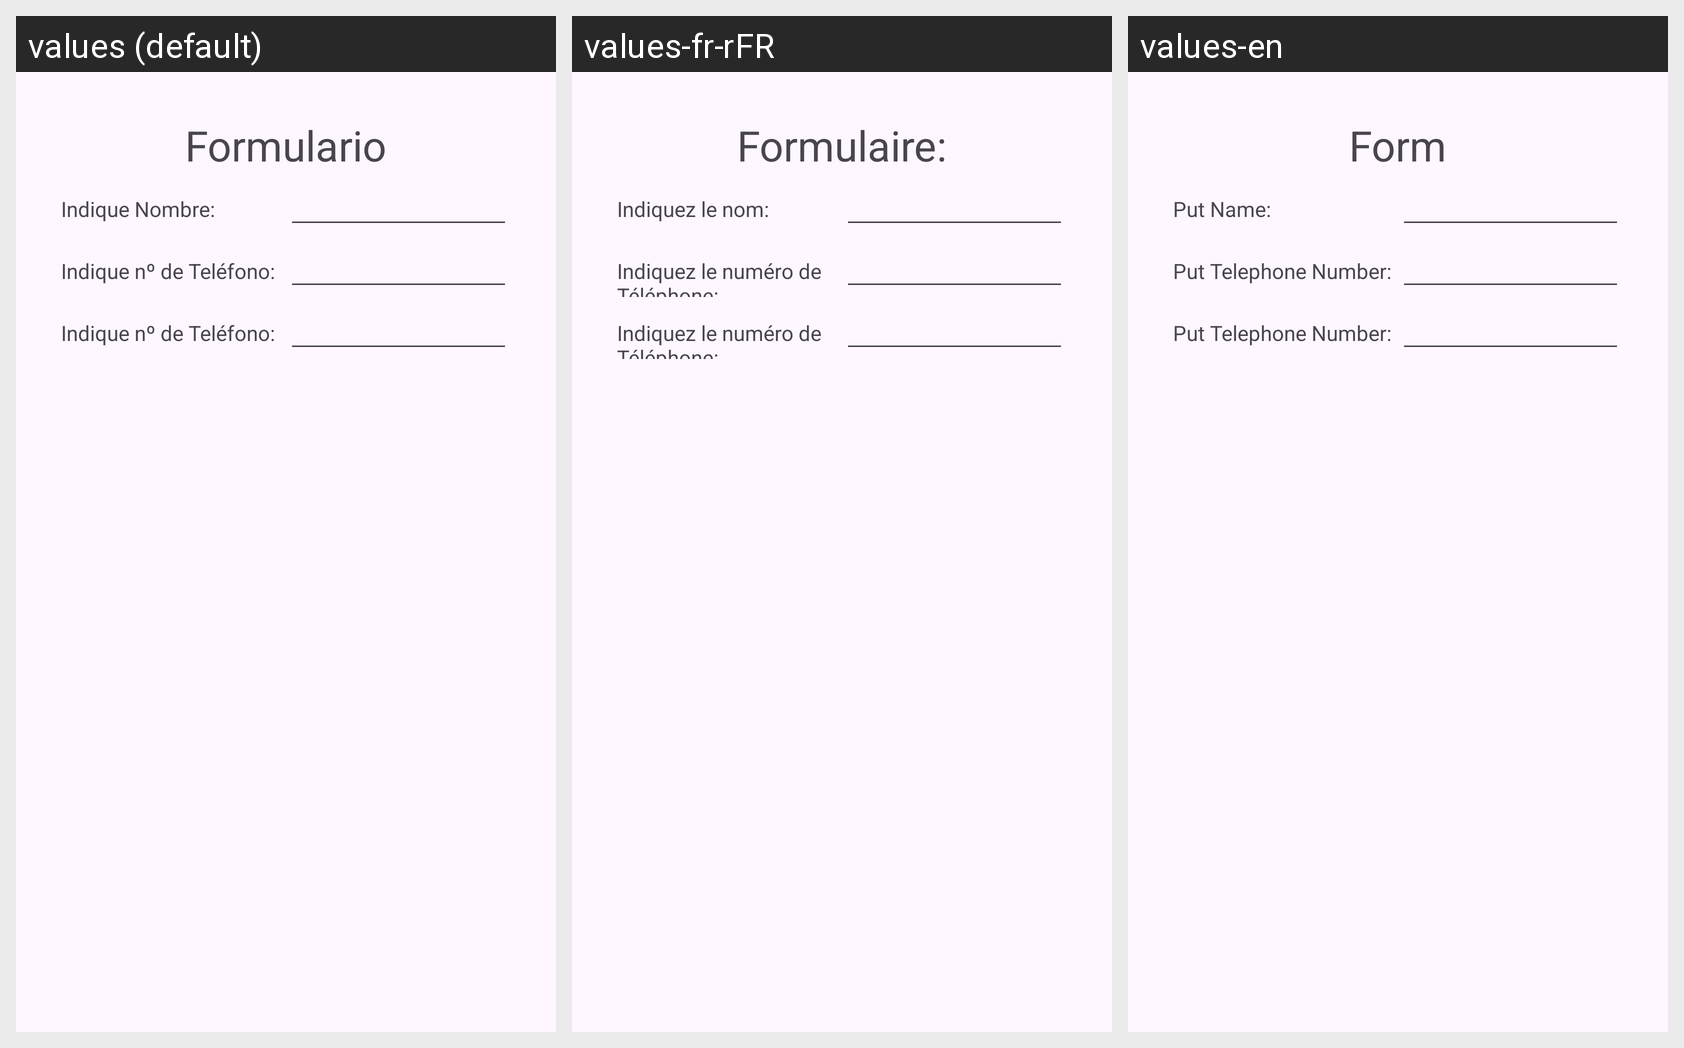

This grid shows one Android layout under several languages. Give, for every string resource on the screen, its name, the default text and each shown locale's text.
Android screen res/layout/activity_main.xml rendered under 3 locales, left to right: values (default), values-fr-rFR, values-en. Device: Nexus 5 (rendered at 1080×1920; each locale shown at half size, 540×960, under a caption strip naming it); theme Theme._11Internacionalizacion.
Strings drawn on this screen, with the default value and each locale's value (text and hints the layout hard-codes, and strings that could not be matched under every locale, appear in the picture but are not listed):

titulo
  values: Formulario
  values-fr-rFR: Formulaire:
  values-en: Form

nombre
  values: Indique Nombre:
  values-fr-rFR: Indiquez le nom:
  values-en: Put Name:

telefono
  values: Indique nº de Teléfono:
  values-fr-rFR: Indiquez le numéro de Téléphone:
  values-en: Put Telephone Number:
